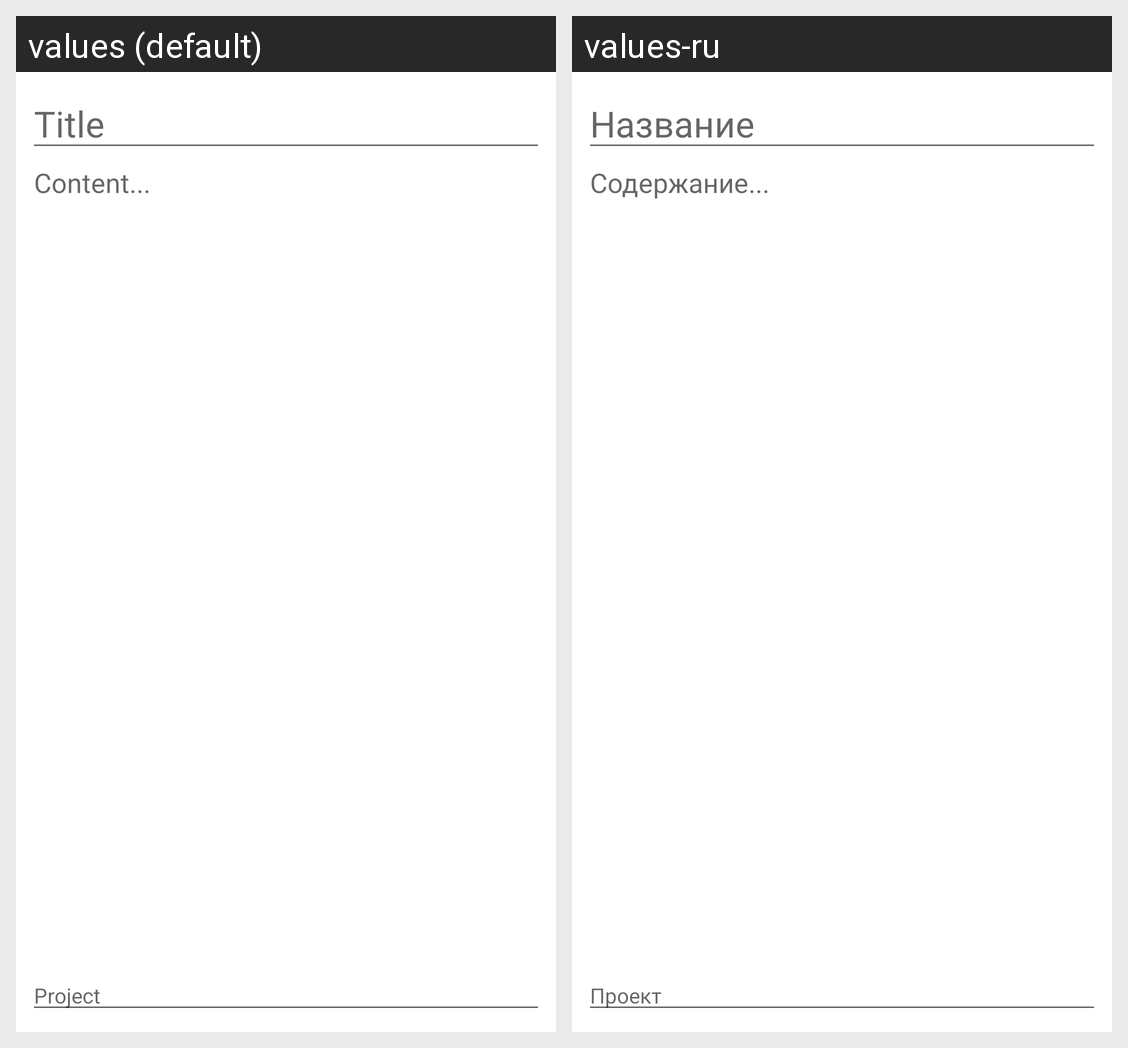

Strings drawn on this Android screen and how each of the app's shown locales translates them:
Android screen res/layout/fragment_note_edit.xml rendered under 2 locales, left to right: values (default), values-ru. Device: Nexus 5 (rendered at 1080×1920; each locale shown at half size, 540×960, under a caption strip naming it); theme Theme.Organizer.
Strings drawn on this screen, with the default value and each locale's value (text and hints the layout hard-codes, and strings that could not be matched under every locale, appear in the picture but are not listed):

title
  values: Title
  values-ru: Название

content
  values: Content...
  values-ru: Содержание...

project
  values: Project
  values-ru: Проект
